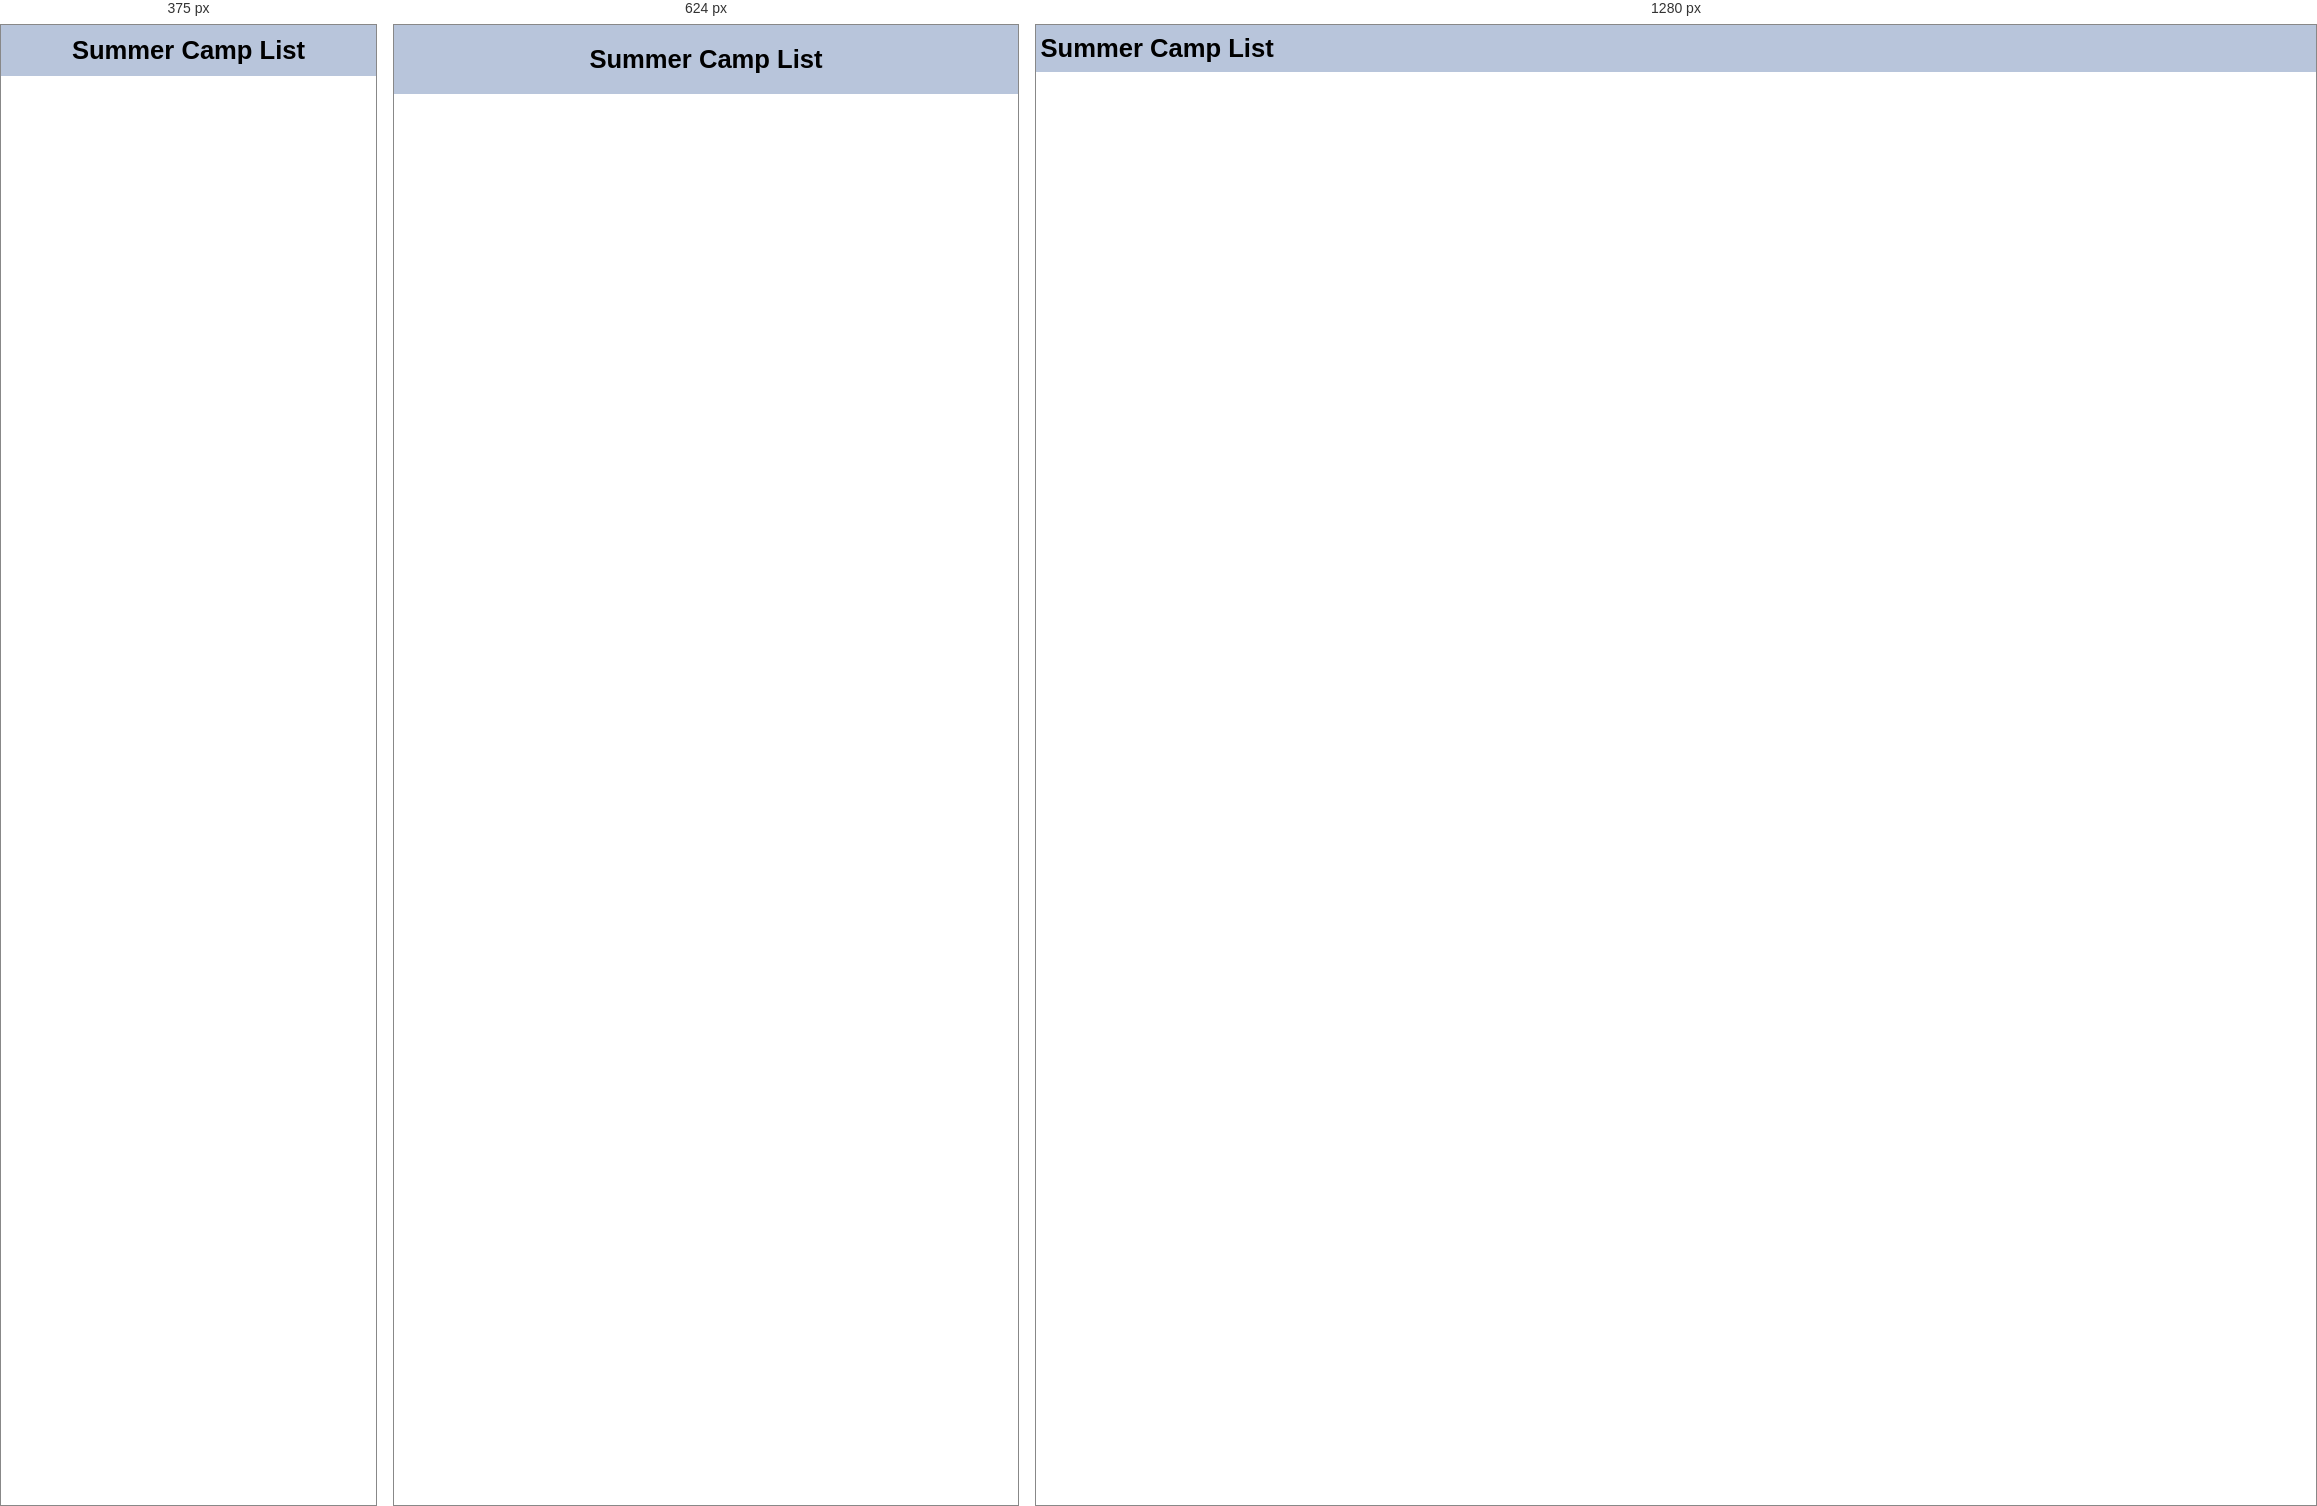
Rendered at 375 px, 624 px and 1280 px, left to right.

<!-- file: summercamp.html -->
<!DOCTYPE html>
<html lang="en" >
<head>
  <meta charset="UTF-8">
  <link href="https://fonts.googleapis.com/css2?family=Mooli&family=Onest&display=swap" rel="stylesheet">
  <link rel="stylesheet" href="css/style.css" type="text/css">
</head>


<head>
  <link href="https://fonts.googleapis.com/css?family=Open+Sans" rel="stylesheet">
  <meta charset="UTF-8">
  <title>Contact Us</title>
</head>
<body>
  <html>
    <body>
      <div class="main">
        <header>
          <h1>Summer Camp List</h1>
        </header>
      </div>
    </body>
  </html>

</html>


/* @media block from style.css */
@media screen and (min-width: 200px) and (max-width: 480px){
    header h1{
        padding: .25em;
        text-align: center;
    }
    nav{
        font-size: 1.3em;
        width: 80%;
        margin: 0 auto;
    }
    nav ul{
        margin: 0;
        padding: .1em;
    }
    nav li{
        background-color: aqua;
        border-radius: 1em;
        list-style-type: none;
        width: 100%;
        margin-bottom: 1em;
        text-align: center;
        
    }
    nav a{
        padding: .8em;
        display: inline-block;
        width: 100%;
    }
}

/* @media block from style.css */
@media screen and (min-width: 481px) and (max-width: 768px){
    header h1{
        padding: .6em;
        text-align: center;
    }
    nav{
        background-color: rgba(148, 187, 255, 1.0);
        font-size: 1.4em;
        margin: 0;
        padding: 0;
        text-align: center;
    }
    nav ul{
        margin: 0;
        padding: 0;
    }
    nav li{
        display: inline;
    }
    nav a{
        display: inline-block;
        padding: 1em;
        text-decoration: none;
    }
}

/* @media block from style.css */
@media screen and (min-width: 769px){
    header{
        padding: .35em;
        width: 100%;
        overflow: hidden;
    }
    header h1{
        display: inline;
    }
    nav{
        float: right;
    }
    nav ul{
        margin: 0;
        display: inline;
        padding-right: .15em;
    }
    nav ul li{
        display: inline-block;
        list-style-type: none;
    }
    nav ul li a{
        text-decoration: none;
        padding: 1em;
        display: block;
        color: white;
        font-size: 1.2em;
        line-height: 2em;
    }
}